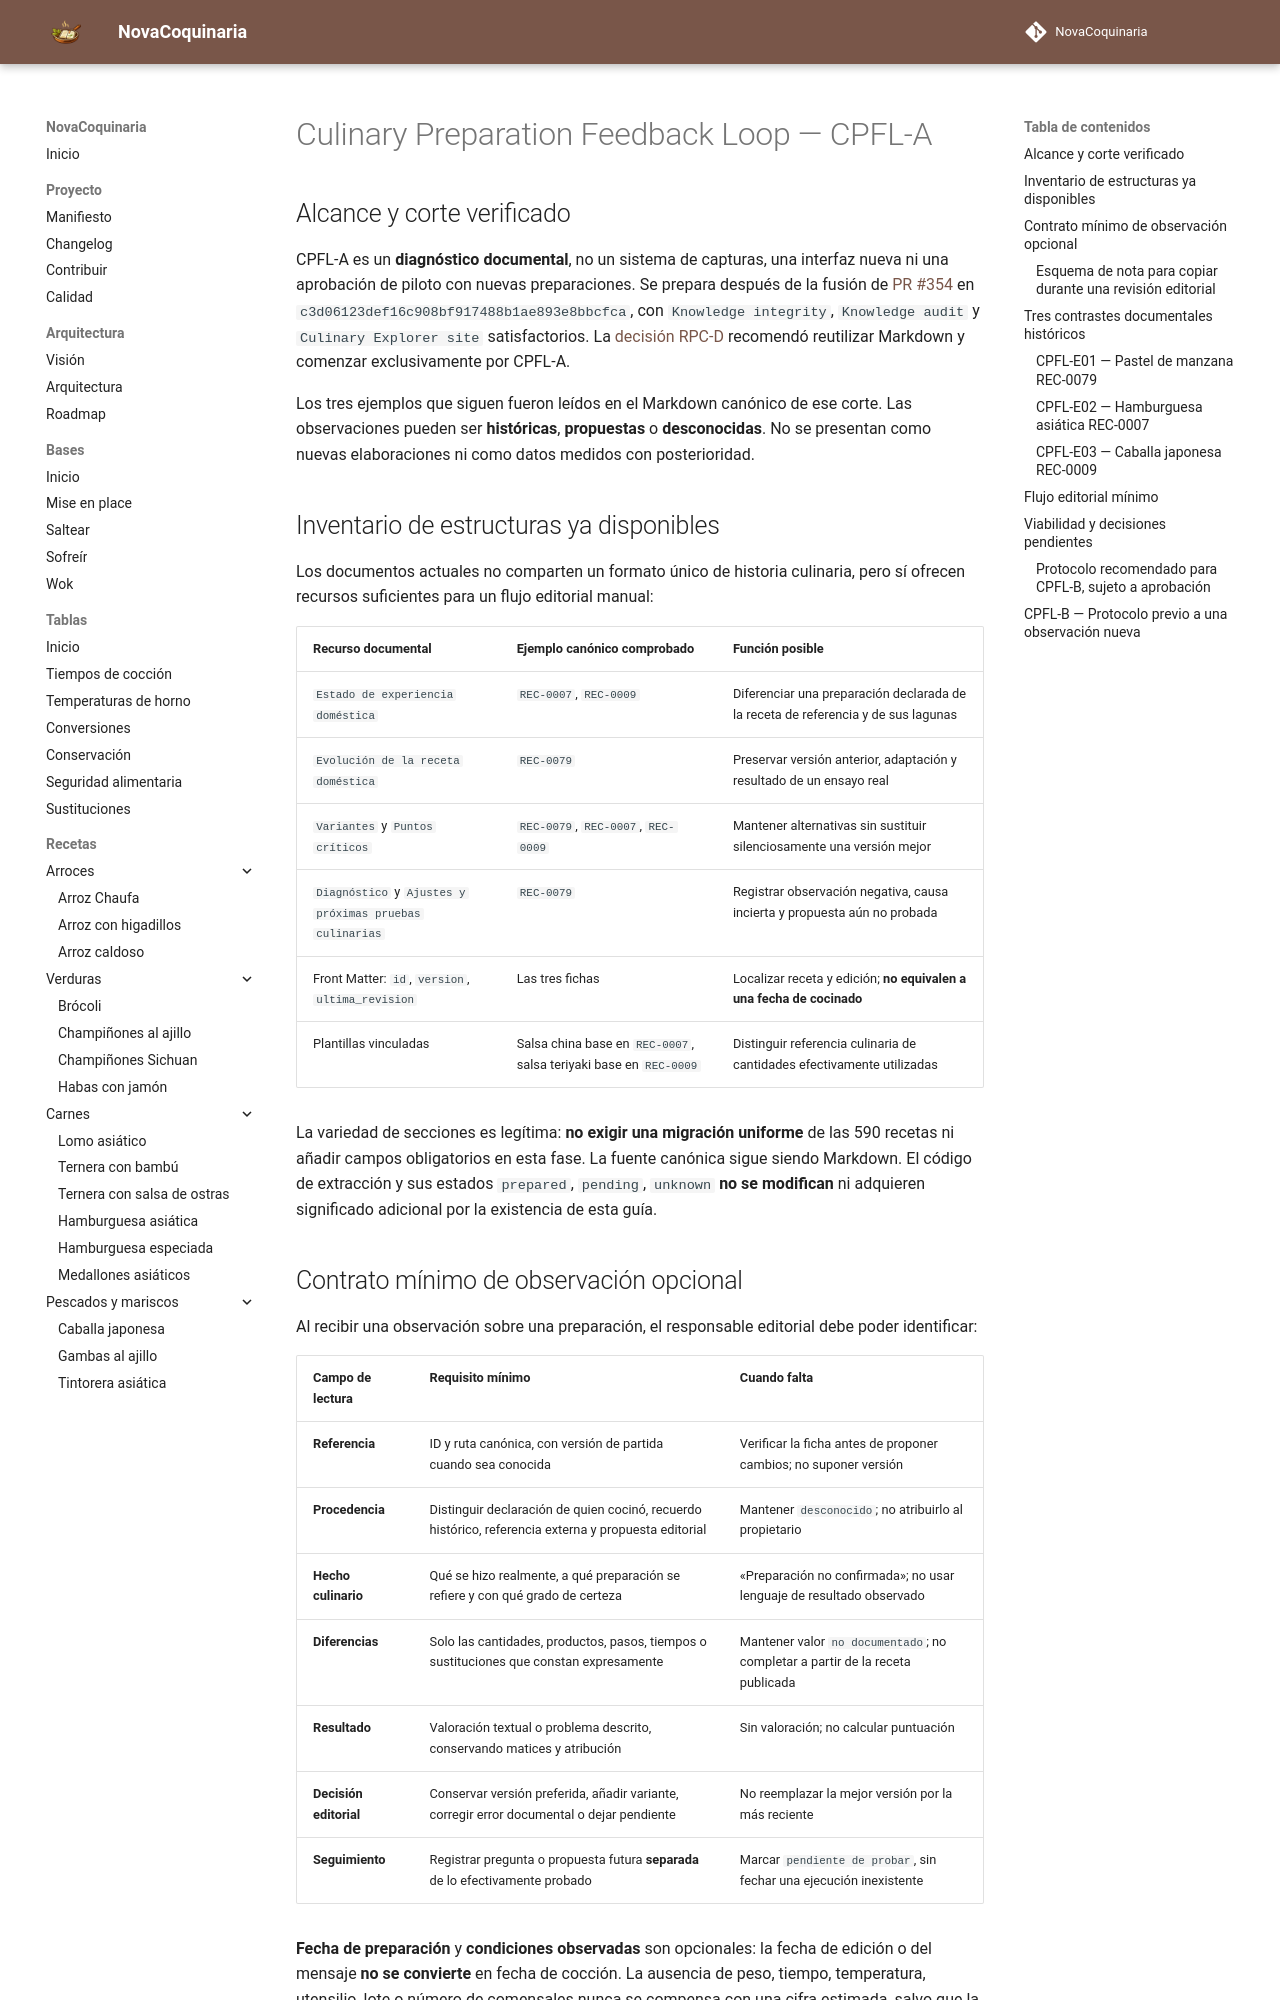

repository: fran-eliot/NovaCoquinaria · page: docs/management/CONTRATO_FEEDBACK_PREPARACIONES_CPFL_A.html · generator: mkdocs

---
id: DOC-CPFL-A-2026
titulo: Culinary Preparation Feedback Loop — contrato mínimo y viabilidad CPFL-A
tipo: gestion
version: 0.1.0
estado: diagnostico-documental
ultima_revision: 2026-11-22
---

# Culinary Preparation Feedback Loop — CPFL-A

## Alcance y corte verificado

CPFL-A es un **diagnóstico documental**, no un sistema de capturas, una interfaz nueva ni una aprobación de piloto con nuevas preparaciones. Se prepara después de la fusión de [PR #354](https://github.com/fran-eliot/NovaCoquinaria/pull/354) en `c3d06123def16c908bf917488b1ae893e8bbcfca`, con `Knowledge integrity`, `Knowledge audit` y `Culinary Explorer site` satisfactorios. La [decisión RPC-D](./DECISION_PRODUCTO_RPC_D.md) recomendó reutilizar Markdown y comenzar exclusivamente por CPFL-A.

Los tres ejemplos que siguen fueron leídos en el Markdown canónico de ese corte. Las observaciones pueden ser **históricas**, **propuestas** o **desconocidas**. No se presentan como nuevas elaboraciones ni como datos medidos con posterioridad.

## Inventario de estructuras ya disponibles

Los documentos actuales no comparten un formato único de historia culinaria, pero sí ofrecen recursos suficientes para un flujo editorial manual:

| Recurso documental | Ejemplo canónico comprobado | Función posible |
|---|---|---|
| `Estado de experiencia doméstica` | `REC-0007`, `REC-0009` | Diferenciar una preparación declarada de la receta de referencia y de sus lagunas |
| `Evolución de la receta doméstica` | `REC-0079` | Preservar versión anterior, adaptación y resultado de un ensayo real |
| `Variantes` y `Puntos críticos` | `REC-0079`, `REC-0007`, `REC-0009` | Mantener alternativas sin sustituir silenciosamente una versión mejor |
| `Diagnóstico` y `Ajustes y próximas pruebas culinarias` | `REC-0079` | Registrar observación negativa, causa incierta y propuesta aún no probada |
| Front Matter: `id`, `version`, `ultima_revision` | Las tres fichas | Localizar receta y edición; **no equivalen a una fecha de cocinado** |
| Plantillas vinculadas | Salsa china base en `REC-0007`, salsa teriyaki base en `REC-0009` | Distinguir referencia culinaria de cantidades efectivamente utilizadas |

La variedad de secciones es legítima: **no exigir una migración uniforme** de las 590 recetas ni añadir campos obligatorios en esta fase. La fuente canónica sigue siendo Markdown. El código de extracción y sus estados `prepared`, `pending`, `unknown` **no se modifican** ni adquieren significado adicional por la existencia de esta guía.
